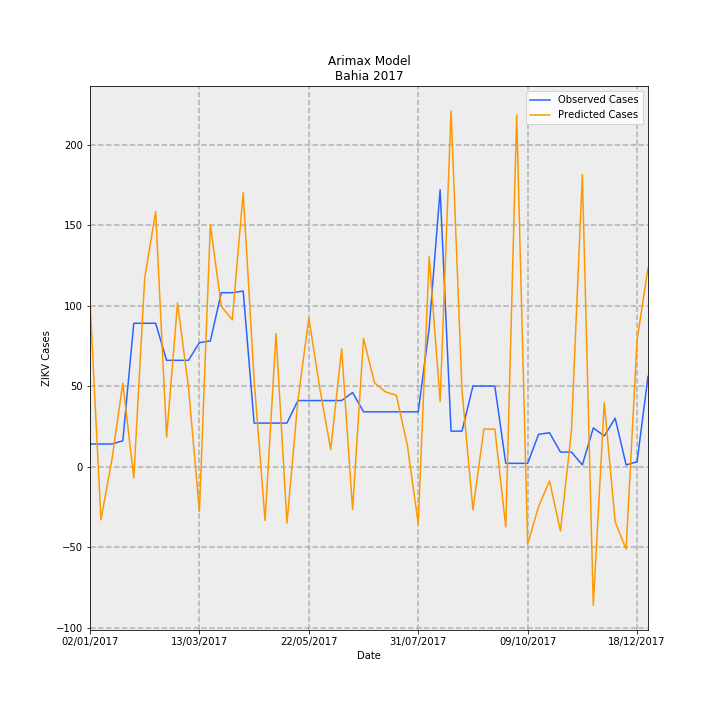

The file beside this chart, header and first rows:
Date, predictions_incidence, observed_incidence, Predicted Cases, Observed Cases, error
02/01/2017, 0.6699, 0.09124, 102.8, 14.0, -88.79
09/01/2017, -0.216, 0.09124, -33.14, 14.0, 47.14
16/01/2017, 0.02788, 0.09124, 4.278, 14.0, 9.722
23/01/2017, 0.3379, 0.1043, 51.86, 16.0, -35.86
30/01/2017, -0.04592, 0.58, -7.047, 89.0, 96.05
06/02/2017, 0.7634, 0.58, 117.1, 89.0, -28.14
13/02/2017, 1.032, 0.58, 158.3, 89.0, -69.31
20/02/2017, 0.1192, 0.4301, 18.29, 66.0, 47.71
27/02/2017, 0.6625, 0.4301, 101.7, 66.0, -35.66
06/03/2017, 0.3209, 0.4301, 49.25, 66.0, 16.75
13/03/2017, -0.1818, 0.5018, -27.89, 77.0, 104.9
20/03/2017, 0.979, 0.5083, 150.2, 78.0, -72.22
27/03/2017, 0.6491, 0.7038, 99.6, 108, 8.396
03/04/2017, 0.5936, 0.7038, 91.09, 108, 16.91
10/04/2017, 1.109, 0.7104, 170.1, 109.0, -61.1
17/04/2017, 0.3507, 0.176, 53.81, 27, -26.81
24/04/2017, -0.2184, 0.176, -33.51, 27, 60.51
01/05/2017, 0.5381, 0.176, 82.57, 27, -55.57
08/05/2017, -0.2288, 0.176, -35.1, 27, 62.1
15/05/2017, 0.2666, 0.2672, 40.9, 41, 0.09634
22/05/2017, 0.6025, 0.2672, 92.45, 41, -51.45
29/05/2017, 0.3168, 0.2672, 48.61, 41, -7.607
05/06/2017, 0.06895, 0.2672, 10.58, 41, 30.42
12/06/2017, 0.4764, 0.2672, 73.1, 41, -32.1
19/06/2017, -0.1734, 0.2998, -26.61, 46.0, 72.61
26/06/2017, 0.5192, 0.2216, 79.67, 34.0, -45.67
03/07/2017, 0.3391, 0.2216, 52.03, 34.0, -18.03
10/07/2017, 0.3024, 0.2216, 46.4, 34.0, -12.4
17/07/2017, 0.2886, 0.2216, 44.28, 34.0, -10.28
24/07/2017, 0.08767, 0.2216, 13.45, 34.0, 20.55
31/07/2017, -0.232, 0.2216, -35.6, 34.0, 69.6
07/08/2017, 0.85, 0.5605, 130.4, 86.0, -44.43
14/08/2017, 0.2637, 1.121, 40.47, 172.0, 131.5
21/08/2017, 1.439, 0.1434, 220.8, 22.0, -198.8
28/08/2017, 0.3086, 0.1434, 47.35, 22.0, -25.35
04/09/2017, -0.1746, 0.3259, -26.8, 50.0, 76.8
11/09/2017, 0.1519, 0.3259, 23.3, 50.0, 26.7
18/09/2017, 0.1516, 0.3259, 23.27, 50.0, 26.73
25/09/2017, -0.2446, 0.01303, -37.53, 2.0, 39.53
02/10/2017, 1.422, 0.01303, 218.2, 2.0, -216.2
09/10/2017, -0.3136, 0.01303, -48.13, 2.0, 50.13
16/10/2017, -0.162, 0.1303, -24.86, 20.0, 44.86
23/10/2017, -0.05788, 0.1369, -8.881, 21.0, 29.88
30/10/2017, -0.2609, 0.05865, -40.04, 9.0, 49.04
06/11/2017, 0.1439, 0.05865, 22.08, 9.0, -13.08
13/11/2017, 1.182, 0.006517, 181.3, 1.0, -180.3
20/11/2017, -0.5616, 0.1564, -86.17, 24.0, 110.2
27/11/2017, 0.2581, 0.1238, 39.6, 19.0, -20.6
04/12/2017, -0.2239, 0.1955, -34.36, 30, 64.36
11/12/2017, -0.3348, 0.006517, -51.38, 1.0, 52.38
18/12/2017, 0.5124, 0.01955, 78.63, 3.0, -75.63
25/12/2017, 0.8038, 0.365, 123.3, 56.0, -67.33
